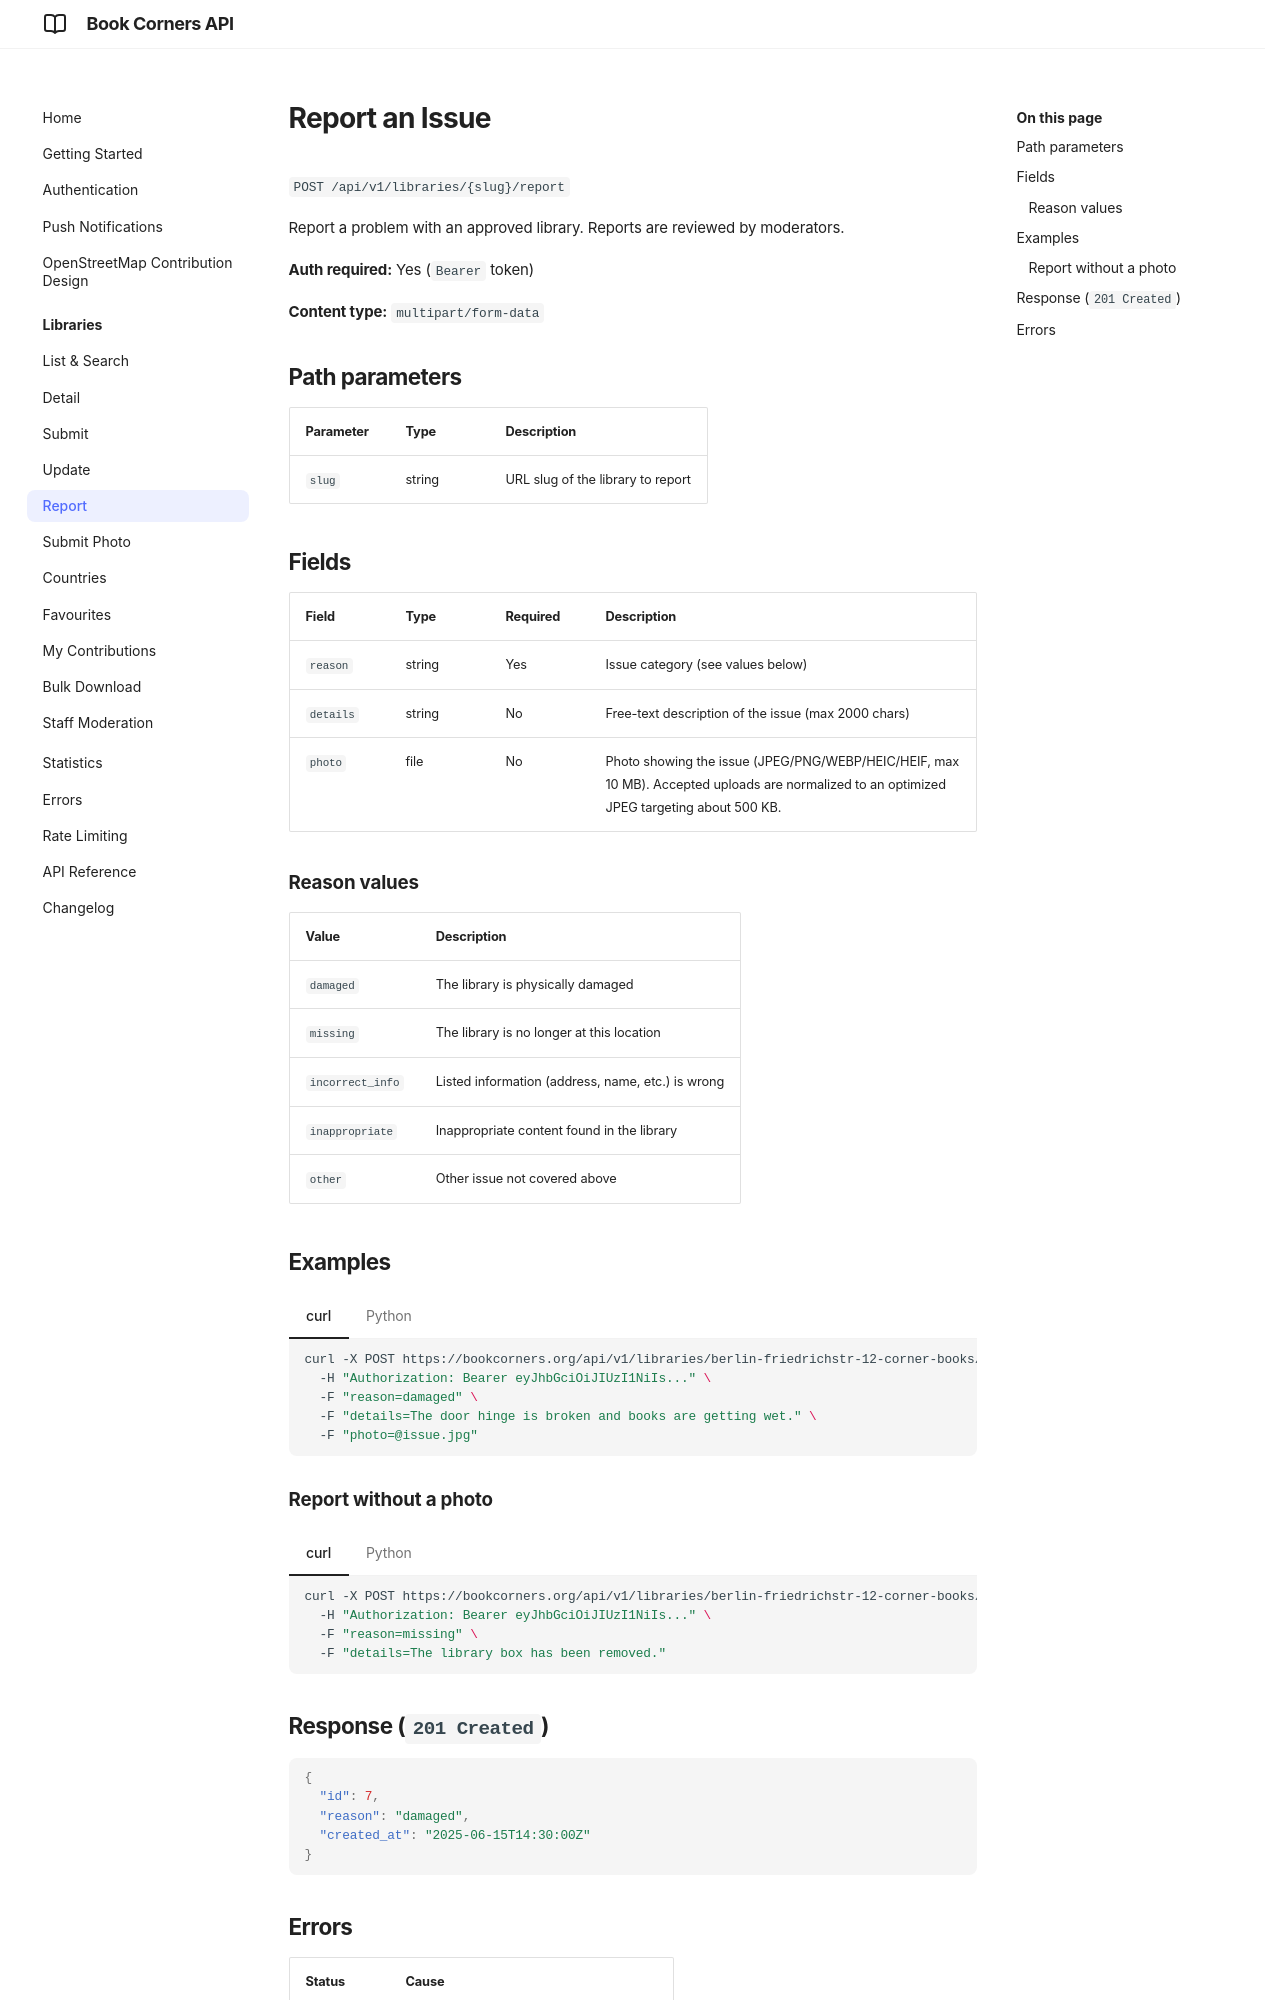

repository: andreagrandi/book-corners · page: libraries/report/index.html · generator: mkdocs

# Report an Issue

`POST /api/v1/libraries/{slug}/report`

Report a problem with an approved library. Reports are reviewed by moderators.

**Auth required:** Yes (`Bearer` token)

**Content type:** `multipart/form-data`

## Path parameters

| Parameter | Type | Description |
|-----------|------|-------------|
| `slug` | string | URL slug of the library to report |

## Fields

| Field | Type | Required | Description |
|-------|------|----------|-------------|
| `reason` | string | Yes | Issue category (see values below) |
| `details` | string | No | Free-text description of the issue (max 2000 chars) |
| `photo` | file | No | Photo showing the issue (JPEG/PNG/WEBP/HEIC/HEIF, max 10 MB). Accepted uploads are normalized to an optimized JPEG targeting about 500 KB. |

### Reason values

| Value | Description |
|-------|-------------|
| `damaged` | The library is physically damaged |
| `missing` | The library is no longer at this location |
| `incorrect_info` | Listed information (address, name, etc.) is wrong |
| `inappropriate` | Inappropriate content found in the library |
| `other` | Other issue not covered above |

## Examples

=== "curl"

    ```bash
    curl -X POST https://bookcorners.org/api/v1/libraries/berlin-friedrichstr-12-corner-books/report \
      -H "Authorization: Bearer eyJhbGciOiJIUzI1NiIs..." \
      -F "reason=damaged" \
      -F "details=The door hinge is broken and books are getting wet." \
      -F "photo=@issue.jpg"
    ```

=== "Python"

    ```python
    import requests

    resp = requests.post(
        "https://bookcorners.org/api/v1/libraries/berlin-friedrichstr-12-corner-books/report",
        headers={"Authorization": f"Bearer {access_token}"},
        data={
            "reason": "damaged",
            "details": "The door hinge is broken and books are getting wet.",
        },
        files={"photo": open("issue.jpg", "rb")},
    )
    print(resp.json())
    ```

### Report without a photo

=== "curl"

    ```bash
    curl -X POST https://bookcorners.org/api/v1/libraries/berlin-friedrichstr-12-corner-books/report \
      -H "Authorization: Bearer eyJhbGciOiJIUzI1NiIs..." \
      -F "reason=missing" \
      -F "details=The library box has been removed."
    ```

=== "Python"

    ```python
    resp = requests.post(
        "https://bookcorners.org/api/v1/libraries/berlin-friedrichstr-12-corner-books/report",
        headers={"Authorization": f"Bearer {access_token}"},
        data={
            "reason": "missing",
            "details": "The library box has been removed.",
        },
    )
    ```
